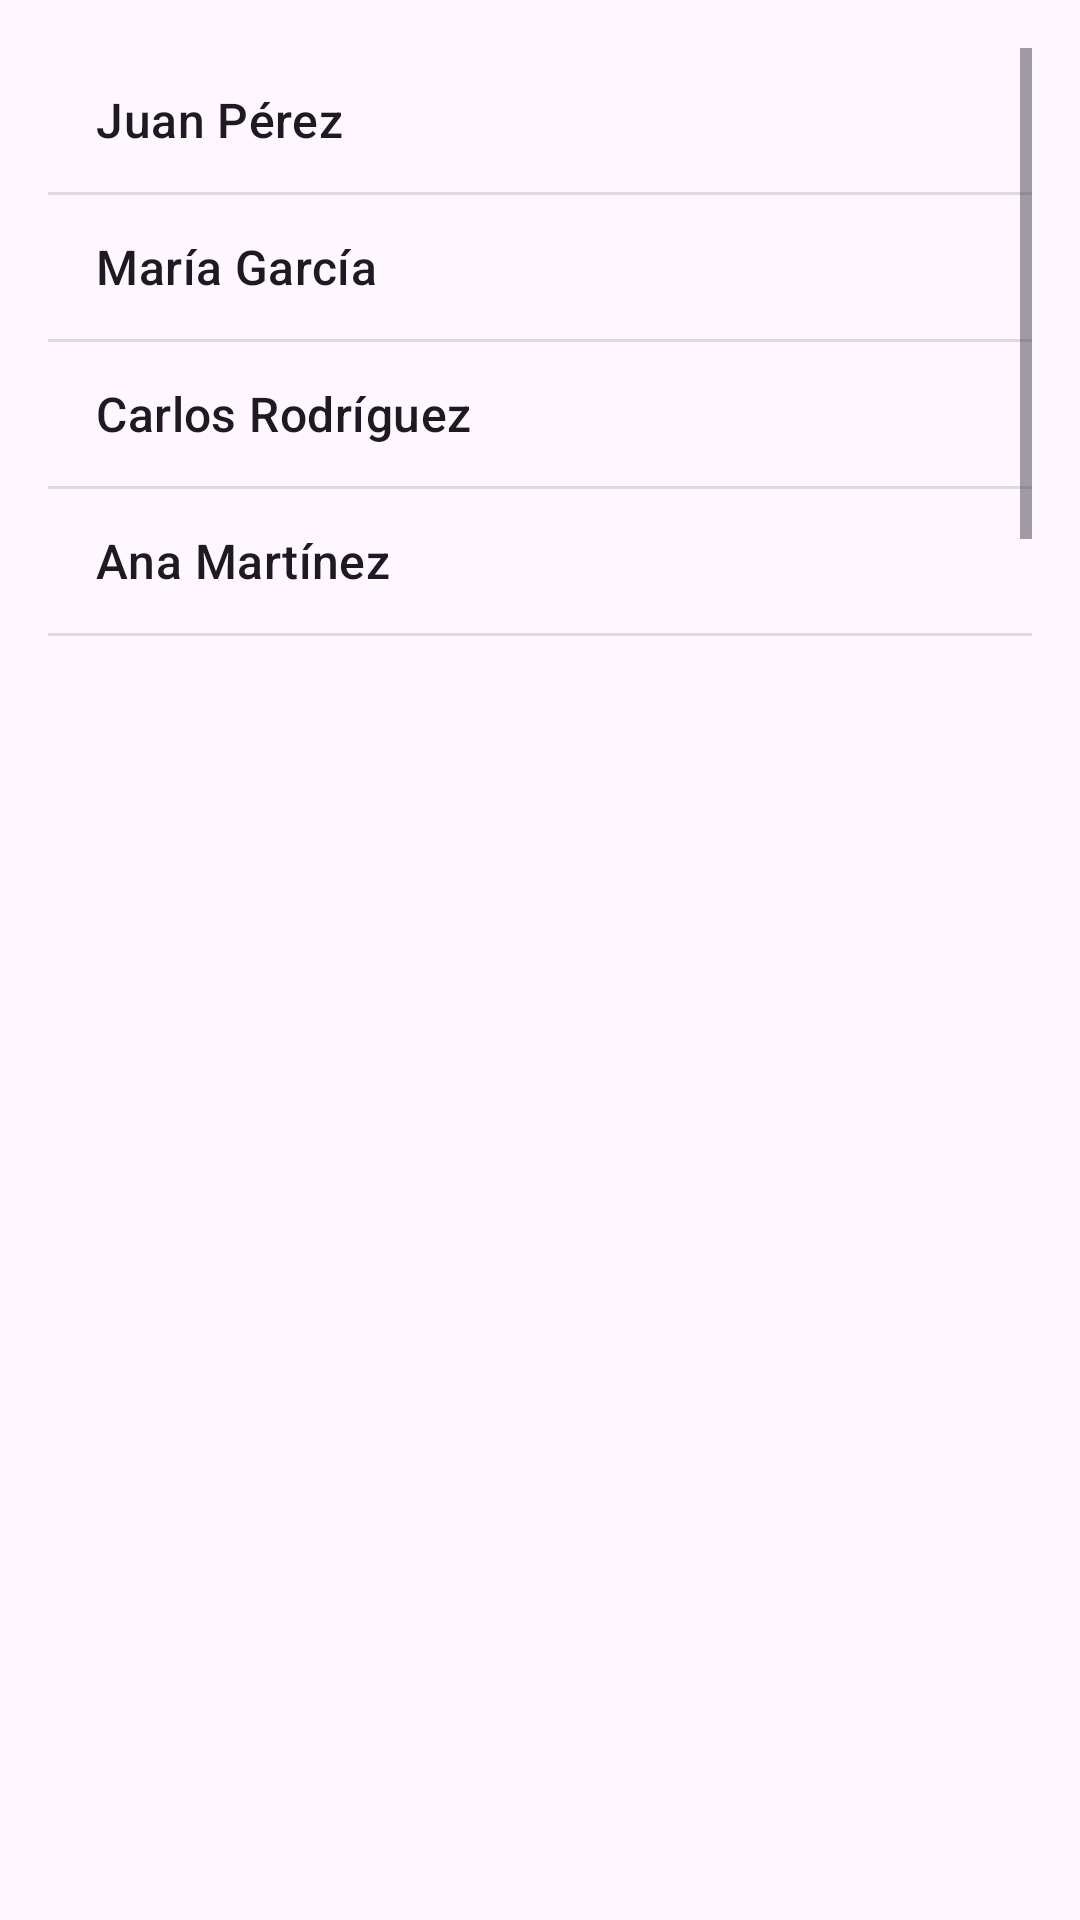

This screen was rendered from an Android layout file. Write that file and the resources it references.
<!-- AndroidManifest.xml: application theme Theme.PrimerPoyectoDAM2026 -->
<!-- res/layout/dialog_vencimientos.xml -->
<?xml version="1.0" encoding="utf-8"?>
<LinearLayout


    xmlns:android="http://schemas.android.com/apk/res/android"
    android:layout_width="match_parent"
    android:layout_height="wrap_content"
    android:padding="16dp"
    android:orientation="vertical"
    >

    <ListView
        android:id="@+id/lvPersonas"
        android:layout_width="match_parent"
        android:layout_height="200dp"
        android:entries="@array/nombres_personas" />

</LinearLayout>
<!-- resources referenced by this layout -->
<resources>
  <string-array name="nombres_personas">
          <item>Juan Pérez</item>
          <item>María García</item>
          <item>Carlos Rodríguez</item>
          <item>Ana Martínez</item>
          <item>Luis Fernández</item>
      </string-array>
  <style name="Theme.PrimerPoyectoDAM2026" parent="Base.Theme.PrimerPoyectoDAM2026" />
  <style name="Base.Theme.PrimerPoyectoDAM2026" parent="Theme.Material3.DayNight.NoActionBar">
          
          
      </style>
</resources>
